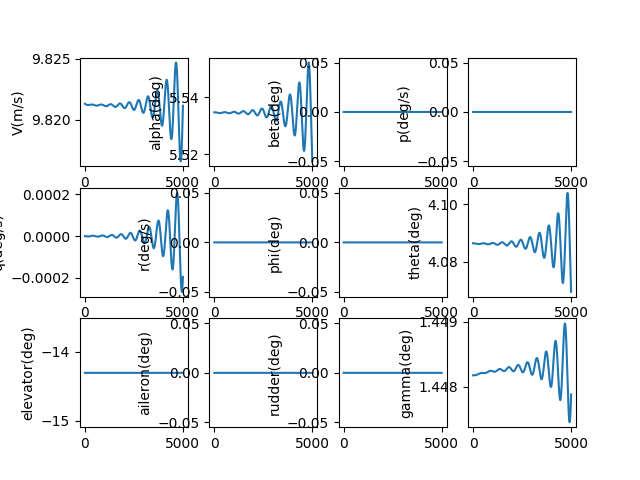

The table this chart was drawn from, first rows:
, V(m/s), alpha(deg), beta(deg), p(deg/s), q(deg/s), r(deg/s), phi(deg), theta(deg), elevator(deg), aileron(deg), rudder(deg), gamma(deg), pb, qc, rb, CD_act, CL_act, Cm_act, CY_act, Cr_act, Cn_act
1.0, 9.821, 5.535, 0.0, 0.0, -2.3886427880660045e-09, 0.0, 0.0, 4.086, -14.31, 0.0, 0.0, 1.448, 0.0, -8.378583454379697e-09, 0.0, 0.06243, -0.00605, 0.2064, 0.0, 0.0, 0.0
2.0, 9.821, 5.535, 0.0, 0.0, -5.0797532429488475e-09, 0.0, 0.0, 4.086, -14.31, 0.0, 0.0, 1.448, 0.0, -1.7818127964938347e-08, 0.0, 0.06243, -0.00605, 0.2064, 0.0, 0.0, 0.0
3.0, 9.821, 5.535, 0.0, 0.0, -8.069879223911724e-09, 0.0, 0.0, 4.086, -14.31, 0.0, 0.0, 1.448, 0.0, -2.8306524979004704e-08, 0.0, 0.06243, -0.00605, 0.2064, 0.0, 0.0, 0.0
4.0, 9.821, 5.535, 0.0, 0.0, -1.1355552846110605e-08, 0.0, 0.0, 4.086, -14.31, 0.0, 0.0, 1.448, 0.0, -3.9831610703487376e-08, 0.0, 0.06243, -0.00605, 0.2064, 0.0, 0.0, 0.0
5.0, 9.821, 5.535, 0.0, 0.0, -1.49332905216393e-08, 0.0, 0.0, 4.086, -14.31, 0.0, 0.0, 1.448, 0.0, -5.238116624906799e-08, 0.0, 0.06243, -0.00605, 0.2064, 0.0, 0.0, 0.0
6.0, 9.821, 5.535, 0.0, 0.0, -1.8799593008043017e-08, 0.0, 0.0, 4.086, -14.31, 0.0, 0.0, 1.448, 0.0, -6.594291780058697e-08, 0.0, 0.06243, -0.00605, 0.2064, 0.0, 0.0, 0.0
7.0, 9.821, 5.535, 0.0, 0.0, -2.295094546683832e-08, 0.0, 0.0, 4.086, -14.31, 0.0, 0.0, 1.448, 0.0, -8.050453682252414e-08, 0.0, 0.06243, -0.00605, 0.2064, 0.0, 0.0, 0.0
8.0, 9.821, 5.535, 0.0, 0.0, -2.738381753171201e-08, 0.0, 0.0, 4.086, -14.31, 0.0, 0.0, 1.448, 0.0, -9.605364029842587e-08, 0.0, 0.06243, -0.00605, 0.2064, 0.0, 0.0, 0.0
9.0, 9.821, 5.535, 0.0, 0.0, -3.20946633847992e-08, 0.0, 0.0, 4.086, -14.31, 0.0, 0.0, 1.448, 0.0, -1.1257779099866725e-07, 0.0, 0.06243, -0.00605, 0.2064, 0.0, 0.0, 0.0
10.0, 9.821, 5.535, 0.0, 0.0, -3.707992184329305e-08, 0.0, 0.0, 4.086, -14.31, 0.0, 0.0, 1.448, 0.0, -1.3006449778445065e-07, 0.0, 0.06243, -0.00605, 0.2064, 0.0, 0.0, 0.0
11.0, 9.821, 5.535, 0.0, 0.0, -4.23360164531618e-08, 0.0, 0.0, 4.086, -14.31, 0.0, 0.0, 1.448, 0.0, -1.4850121593673082e-07, 0.0, 0.06243, -0.00605, 0.2064, 0.0, 0.0, 0.0
12.0, 9.821, 5.535, 0.0, 0.0, -4.7859355594197096e-08, 0.0, 0.0, 4.086, -14.31, 0.0, 0.0, 1.448, 0.0, -1.6787534752488273e-07, 0.0, 0.06243, -0.00605, 0.2064, 0.0, 0.0, 0.0
13.0, 9.821, 5.535, 0.0, 0.0, -5.36463325916659e-08, 0.0, 0.0, 4.086, -14.31, 0.0, 0.0, 1.448, 0.0, -1.8817424179852967e-07, 0.0, 0.06243, -0.00605, 0.2064, 0.0, 0.0, 0.0
14.0, 9.821, 5.535, 0.0, 0.0, -5.969332583772792e-08, 0.0, 0.0, 4.086, -14.31, 0.0, 0.0, 1.448, 0.0, -2.0938519561362194e-07, 0.0, 0.06243, -0.00605, 0.2064, 0.0, 0.0, 0.0
15.0, 9.821, 5.535, 0.0, 0.0, -6.599669892094014e-08, 0.0, 0.0, 4.086, -14.31, 0.0, 0.0, 1.448, 0.0, -2.3149545388687992e-07, 0.0, 0.06243, -0.00605, 0.2064, 0.0, 0.0, 0.0
16.0, 9.821, 5.535, 0.0, 0.0, -7.255280076542616e-08, 0.0, 0.0, 4.086, -14.31, 0.0, 0.0, 1.448, 0.0, -2.5449221008413485e-07, 0.0, 0.06243, -0.00605, 0.2064, 0.0, 0.0, 0.0
17.0, 9.821, 5.535, 0.0, 0.0, -7.935796577730765e-08, 0.0, 0.0, 4.086, -14.31, 0.0, 0.0, 1.448, 0.0, -2.7836260673414023e-07, 0.0, 0.06243, -0.00605, 0.2064, 0.0, 0.0, 0.0
18.0, 9.821, 5.535, 0.0, 0.0, -8.640851400150499e-08, 0.0, 0.0, 4.086, -14.31, 0.0, 0.0, 1.448, 0.0, -3.03093735978752e-07, 0.0, 0.06243, -0.00605, 0.2064, 0.0, 0.0, 0.0
19.0, 9.821, 5.535, 0.0, 0.0, -9.370075128312829e-08, 0.0, 0.0, 4.086, -14.31, 0.0, 0.0, 1.448, 0.0, -3.286726401392082e-07, 0.0, 0.06243, -0.00605, 0.2064, 0.0, 0.0, 0.0
20.0, 9.821, 5.535, 0.0, 0.0, -1.0123096944217878e-07, 0.0, 0.0, 4.086, -14.31, 0.0, 0.0, 1.448, 0.0, -3.550863123290944e-07, 0.0, 0.06243, -0.00605, 0.2064, 0.0, 0.0, 0.0
21.0, 9.821, 5.535, 0.0, 0.0, -1.0899544645248781e-07, 0.0, 0.0, 4.086, -14.31, 0.0, 0.0, 1.448, 0.0, -3.823216970821709e-07, 0.0, 0.06243, -0.00605, 0.2064, 0.0, 0.0, 0.0
22.0, 9.821, 5.535, 0.0, 0.0, -1.1699044663056764e-07, 0.0, 0.0, 4.086, -14.31, 0.0, 0.0, 1.448, 0.0, -4.103656910149655e-07, 0.0, 0.06243, -0.00605, 0.2064, 0.0, 0.0, 0.0
23.0, 9.821, 5.535, 0.0, 0.0, -1.2521222083213266e-07, 0.0, 0.0, 4.086, -14.31, 0.0, 0.0, 1.448, 0.0, -4.3920514351626974e-07, 0.0, 0.06243, -0.00605, 0.2064, 0.0, 0.0, 0.0
24.0, 9.821, 5.535, 0.0, 0.0, -1.3365700665579418e-07, 0.0, 0.0, 4.086, -14.31, 0.0, 0.0, 1.448, 0.0, -4.68826857461795e-07, 0.0, 0.06243, -0.00605, 0.2064, 0.0, 0.0, 0.0
25.0, 9.821, 5.535, 0.0, 0.0, -1.423210286570408e-07, 0.0, 0.0, 4.086, -14.31, 0.0, 0.0, 1.448, 0.0, -4.992175899649061e-07, 0.0, 0.06243, -0.00605, 0.2064, 0.0, 0.0, 0.0
26.0, 9.821, 5.535, 0.0, 0.0, -1.5120049856667853e-07, 0.0, 0.0, 4.086, -14.31, 0.0, 0.0, 1.448, 0.0, -5.303640531429961e-07, 0.0, 0.06243, -0.00605, 0.2064, 0.0, 0.0, 0.0
27.0, 9.821, 5.535, 0.0, 0.0, -1.6029161552038432e-07, 0.0, 0.0, 4.086, -14.31, 0.0, 0.0, 1.448, 0.0, -5.622529149228421e-07, 0.0, 0.06243, -0.00605, 0.2064, 0.0, 0.0, 0.0
28.0, 9.821, 5.535, 0.0, 0.0, -1.6959056629310285e-07, 0.0, 0.0, 4.086, -14.31, 0.0, 0.0, 1.448, 0.0, -5.948707998629478e-07, 0.0, 0.06243, -0.00605, 0.2064, 0.0, 0.0, 0.0
29.0, 9.821, 5.535, 0.0, 0.0, -1.7909352554257503e-07, 0.0, 0.0, 4.086, -14.31, 0.0, 0.0, 1.448, 0.0, -6.282042900079164e-07, 0.0, 0.06243, -0.00605, 0.2064, 0.0, 0.0, 0.0
30.0, 9.821, 5.535, 0.0, 0.0, -1.887966560595347e-07, 0.0, 0.0, 4.086, -14.31, 0.0, 0.0, 1.448, 0.0, -6.622399257662109e-07, 0.0, 0.06243, -0.00605, 0.2064, 0.0, 0.0, 0.0
31.0, 9.821, 5.535, 0.0, 0.0, -1.9869610902625727e-07, 0.0, 0.0, 4.086, -14.31, 0.0, 0.0, 1.448, 0.0, -6.969642068172104e-07, 0.0, 0.06243, -0.00605, 0.2064, 0.0, 0.0, 0.0
32.0, 9.821, 5.535, 0.0, 0.0, -2.0878802428063002e-07, 0.0, 0.0, 4.086, -14.31, 0.0, 0.0, 1.448, 0.0, -7.323635930376325e-07, 0.0, 0.06243, -0.00605, 0.2064, 0.0, 0.0, 0.0
33.0, 9.821, 5.535, 0.0, 0.0, -2.190685305895827e-07, 0.0, 0.0, 4.086, -14.31, 0.0, 0.0, 1.448, 0.0, -7.684245054607889e-07, 0.0, 0.06243, -0.00605, 0.2064, 0.0, 0.0, 0.0
34.0, 9.821, 5.535, 0.0, 0.0, -2.295337459292002e-07, 0.0, 0.0, 4.086, -14.31, 0.0, 0.0, 1.448, 0.0, -8.051333272592766e-07, 0.0, 0.06243, -0.00605, 0.2064, 0.0, 0.0, 0.0
35.0, 9.821, 5.535, 0.0, 0.0, -2.401797777702814e-07, 0.0, 0.0, 4.086, -14.31, 0.0, 0.0, 1.448, 0.0, -8.424764047467737e-07, 0.0, 0.06243, -0.00605, 0.2064, 0.0, 0.0, 0.0
36.0, 9.821, 5.535, 0.0, 0.0, -2.510027233721695e-07, 0.0, 0.0, 4.086, -14.31, 0.0, 0.0, 1.448, 0.0, -8.804400484088474e-07, 0.0, 0.06243, -0.00605, 0.2064, 0.0, 0.0, 0.0
37.0, 9.821, 5.535, 0.0, 0.0, -2.619986700823151e-07, 0.0, 0.0, 4.086, -14.31, 0.0, 0.0, 1.448, 0.0, -9.190105339538692e-07, 0.0, 0.06243, -0.00605, 0.2064, 0.0, 0.0, 0.0
38.0, 9.821, 5.535, 0.0, 0.0, -2.7316369564565944e-07, 0.0, 0.0, 4.086, -14.31, 0.0, 0.0, 1.448, 0.0, -9.58174103398376e-07, 0.0, 0.06243, -0.00605, 0.2064, 0.0, 0.0, 0.0
39.0, 9.821, 5.535, 0.0, 0.0, -2.844938685159801e-07, 0.0, 0.0, 4.086, -14.31, 0.0, 0.0, 1.448, 0.0, -9.979169661593156e-07, 0.0, 0.06243, -0.00605, 0.2064, 0.0, 0.0, 0.0
40.0, 9.821, 5.535, 0.0, 0.0, -2.9598524817680623e-07, 0.0, 0.0, 4.086, -14.31, 0.0, 0.0, 1.448, 0.0, -1.0382253001798555e-06, 0.0, 0.06243, -0.00605, 0.2064, 0.0, 0.0, 0.0
41.0, 9.821, 5.535, 0.0, 0.0, -3.0763388546982527e-07, 0.0, 0.0, 4.086, -14.31, 0.0, 0.0, 1.448, 0.0, -1.0790852530814729e-06, 0.0, 0.06243, -0.00605, 0.2064, 0.0, 0.0, 0.0
42.0, 9.821, 5.535, 0.0, 0.0, -3.194358229261659e-07, 0.0, 0.0, 4.086, -14.31, 0.0, 0.0, 1.448, 0.0, -1.120482943326129e-06, 0.0, 0.06243, -0.00605, 0.2064, 0.0, 0.0, 0.0
43.0, 9.821, 5.535, 0.0, 0.0, -3.3138709510664357e-07, 0.0, 0.0, 4.086, -14.31, 0.0, 0.0, 1.448, 0.0, -1.1624044614098855e-06, 0.0, 0.06243, -0.00605, 0.2064, 0.0, 0.0, 0.0
44.0, 9.821, 5.535, 0.0, 0.0, -3.434837289476694e-07, 0.0, 0.0, 4.086, -14.31, 0.0, 0.0, 1.448, 0.0, -1.2048358710763815e-06, 0.0, 0.06243, -0.00605, 0.2064, 0.0, 0.0, 0.0
45.0, 9.821, 5.535, 0.0, 0.0, -3.557217441130673e-07, 0.0, 0.0, 4.086, -14.31, 0.0, 0.0, 1.448, 0.0, -1.2477632105510384e-06, 0.0, 0.06243, -0.00605, 0.2064, 0.0, 0.0, 0.0
46.0, 9.821, 5.535, 0.0, 0.0, -3.6809715335115065e-07, 0.0, 0.0, 4.086, -14.31, 0.0, 0.0, 1.448, 0.0, -1.29117249379371e-06, 0.0, 0.06243, -0.00605, 0.2064, 0.0, 0.0, 0.0
47.0, 9.821, 5.535, 0.0, 0.0, -3.8060596285977956e-07, 0.0, 0.0, 4.086, -14.31, 0.0, 0.0, 1.448, 0.0, -1.335049711779329e-06, 0.0, 0.06243, -0.00605, 0.2064, 0.0, 0.0, 0.0
48.0, 9.821, 5.535, 0.0, 0.0, -3.932441726540112e-07, 0.0, 0.0, 4.086, -14.31, 0.0, 0.0, 1.448, 0.0, -1.379380833787647e-06, 0.0, 0.06243, -0.00605, 0.2064, 0.0, 0.0, 0.0
49.0, 9.821, 5.535, 0.0, 0.0, -4.060077769421035e-07, 0.0, 0.0, 4.086, -14.31, 0.0, 0.0, 1.448, 0.0, -1.4241518087222753e-06, 0.0, 0.06243, -0.00605, 0.2064, 0.0, 0.0, 0.0
50.0, 9.821, 5.535, 0.0, 0.0, -4.1889276450718515e-07, 0.0, 0.0, 4.086, -14.31, 0.0, 0.0, 1.448, 0.0, -1.4693485664496045e-06, 0.0, 0.06243, -0.00605, 0.2064, 0.0, 0.0, 0.0
51.0, 9.821, 5.535, 0.0, 0.0, -4.3189511909203397e-07, 0.0, 0.0, 4.086, -14.31, 0.0, 0.0, 1.448, 0.0, -1.5149570191486218e-06, 0.0, 0.06243, -0.00605, 0.2064, 0.0, 0.0, 0.0
52.0, 9.821, 5.535, 0.0, 0.0, -4.450108197920799e-07, 0.0, 0.0, 4.086, -14.31, 0.0, 0.0, 1.448, 0.0, -1.5609630626895844e-06, 0.0, 0.06243, -0.00605, 0.2064, 0.0, 0.0, 0.0
53.0, 9.821, 5.535, 0.0, 0.0, -4.5823584145063445e-07, 0.0, 0.0, 4.086, -14.31, 0.0, 0.0, 1.448, 0.0, -1.6073525780204963e-06, 0.0, 0.06243, -0.00605, 0.2064, 0.0, 0.0, 0.0
54.0, 9.821, 5.535, 0.0, 0.0, -4.7156615506379827e-07, 0.0, 0.0, 4.086, -14.31, 0.0, 0.0, 1.448, 0.0, -1.6541114325875378e-06, 0.0, 0.06243, -0.00605, 0.2064, 0.0, 0.0, 0.0
55.0, 9.821, 5.535, 0.0, 0.0, -4.849977281855251e-07, 0.0, 0.0, 4.086, -14.31, 0.0, 0.0, 1.448, 0.0, -1.7012254817560412e-06, 0.0, 0.06243, -0.00605, 0.2064, 0.0, 0.0, 0.0
56.0, 9.821, 5.535, 0.0, 0.0, -4.985265253402898e-07, 0.0, 0.0, 4.086, -14.31, 0.0, 0.0, 1.448, 0.0, -1.7486805702581406e-06, 0.0, 0.06243, -0.00605, 0.2064, 0.0, 0.0, 0.0
57.0, 9.821, 5.535, 0.0, 0.0, -5.121485084403799e-07, 0.0, 0.0, 4.086, -14.31, 0.0, 0.0, 1.448, 0.0, -1.7964625336566403e-06, 0.0, 0.06243, -0.00605, 0.2064, 0.0, 0.0, 0.0
58.0, 9.821, 5.535, 0.0, 0.0, -5.258596372080344e-07, 0.0, 0.0, 4.086, -14.31, 0.0, 0.0, 1.448, 0.0, -1.8445571998258833e-06, 0.0, 0.06243, -0.00605, 0.2064, 0.0, 0.0, 0.0
59.0, 9.821, 5.535, 0.0, 0.0, -5.396558696018487e-07, 0.0, 0.0, 4.086, -14.31, 0.0, 0.0, 1.448, 0.0, -1.8929503904475878e-06, 0.0, 0.06243, -0.00605, 0.2064, 0.0, 0.0, 0.0
60.0, 9.821, 5.535, 0.0, 0.0, -5.535331622476287e-07, 0.0, 0.0, 4.086, -14.31, 0.0, 0.0, 1.448, 0.0, -1.941627922522289e-06, 0.0, 0.06243, -0.00605, 0.2064, 0.0, 0.0, 0.0
... 4,940 more rows
